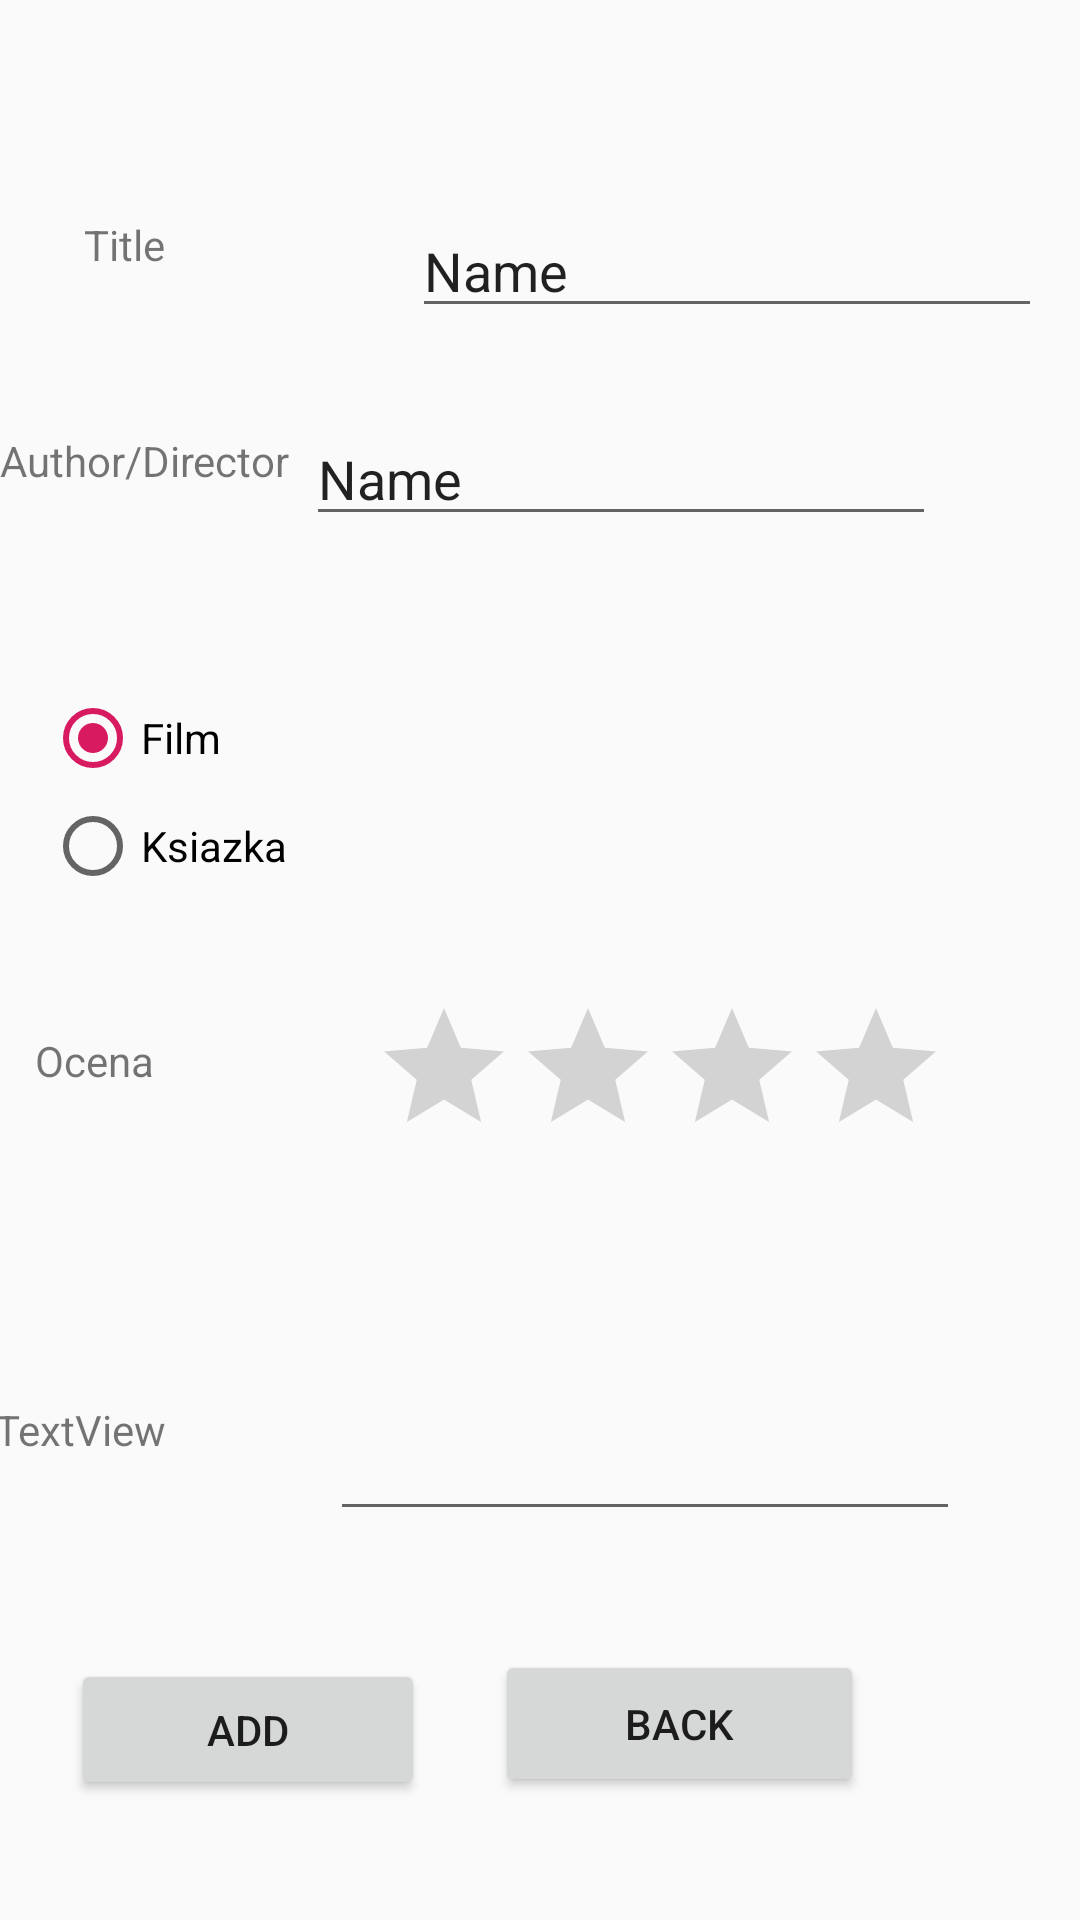

This screen was rendered from an Android layout file. Write that file and the resources it references.
<!-- AndroidManifest.xml: application theme AppTheme -->
<!-- res/layout/activity_add.xml -->
<?xml version="1.0" encoding="utf-8"?>
<android.support.constraint.ConstraintLayout xmlns:android="http://schemas.android.com/apk/res/android"
    xmlns:app="http://schemas.android.com/apk/res-auto"
    xmlns:tools="http://schemas.android.com/tools"
    android:layout_width="match_parent"
    android:layout_height="match_parent"
    tools:context=".AddActivity">

    <EditText
        android:id="@+id/editText2"
        android:layout_width="wrap_content"
        android:layout_height="wrap_content"
        android:layout_marginStart="8dp"
        android:layout_marginTop="68dp"
        android:layout_marginEnd="8dp"
        android:ems="10"
        android:inputType="textPersonName"
        android:text="Name"
        app:layout_constraintEnd_toEndOf="parent"
        app:layout_constraintHorizontal_bias="0.222"
        app:layout_constraintStart_toEndOf="@+id/textView4"
        app:layout_constraintTop_toTopOf="parent" />

    <EditText
        android:id="@+id/editText3"
        android:layout_width="wrap_content"
        android:layout_height="wrap_content"
        android:layout_marginTop="28dp"
        android:layout_marginEnd="48dp"
        android:ems="10"
        android:inputType="textPersonName"
        android:text="Name"
        app:layout_constraintEnd_toEndOf="parent"
        app:layout_constraintTop_toBottomOf="@+id/editText2" />

    <TextView
        android:id="@+id/textView4"
        android:layout_width="100dp"
        android:layout_height="44dp"
        android:layout_marginStart="28dp"
        android:layout_marginTop="72dp"
        android:text="Title"
        app:layout_constraintStart_toStartOf="parent"
        app:layout_constraintTop_toTopOf="parent" />

    <TextView
        android:id="@+id/textView5"
        android:layout_width="100dp"
        android:layout_height="44dp"
        android:layout_marginStart="8dp"
        android:layout_marginTop="28dp"
        android:layout_marginEnd="8dp"
        android:text="Author/Director"
        app:layout_constraintEnd_toStartOf="@+id/editText3"
        app:layout_constraintHorizontal_bias="0.606"
        app:layout_constraintStart_toStartOf="parent"
        app:layout_constraintTop_toBottomOf="@+id/textView4" />

    <RadioGroup
        android:id="@+id/radioGroup"
        android:layout_width="330dp"
        android:layout_height="72dp"
        android:layout_marginStart="8dp"
        android:layout_marginTop="40dp"
        android:layout_marginEnd="8dp"
        app:layout_constraintEnd_toEndOf="parent"
        app:layout_constraintStart_toStartOf="parent"
        app:layout_constraintTop_toBottomOf="@+id/textView5">

        <RadioButton
            android:id="@+id/radioButton"
            android:layout_width="173dp"
            android:layout_height="wrap_content"
            android:layout_weight="1"
            android:checked="true"
            android:text="Film" />

        <RadioButton
            android:id="@+id/radioButton2"
            android:layout_width="173dp"
            android:layout_height="wrap_content"
            android:layout_weight="1"
            android:text="Ksiazka" />
    </RadioGroup>

    <RatingBar
        android:id="@+id/ratingBar"
        android:layout_width="196dp"
        android:layout_height="61dp"
        android:layout_marginTop="32dp"
        android:layout_marginEnd="40dp"
        android:numStars="4"
        android:stepSize="1"
        app:layout_constraintEnd_toEndOf="parent"
        app:layout_constraintTop_toBottomOf="@+id/radioGroup" />

    <TextView
        android:id="@+id/textView6"
        android:layout_width="102dp"
        android:layout_height="35dp"
        android:layout_marginStart="8dp"
        android:layout_marginTop="44dp"
        android:layout_marginEnd="8dp"
        android:text="Ocena"
        app:layout_constraintEnd_toStartOf="@+id/ratingBar"
        app:layout_constraintHorizontal_bias="0.617"
        app:layout_constraintStart_toStartOf="parent"
        app:layout_constraintTop_toBottomOf="@+id/radioGroup" />

    <EditText
        android:id="@+id/editText4"
        android:layout_width="wrap_content"
        android:layout_height="wrap_content"
        android:layout_marginTop="76dp"
        android:layout_marginEnd="40dp"
        android:ems="10"
        android:inputType="date"
        app:layout_constraintEnd_toEndOf="parent"
        app:layout_constraintTop_toBottomOf="@+id/ratingBar" />

    <TextView
        android:id="@+id/textView7"
        android:layout_width="110dp"
        android:layout_height="46dp"
        android:layout_marginStart="8dp"
        android:layout_marginTop="88dp"
        android:layout_marginEnd="8dp"
        android:text="TextView"
        app:layout_constraintEnd_toStartOf="@+id/editText4"
        app:layout_constraintHorizontal_bias="0.625"
        app:layout_constraintStart_toStartOf="parent"
        app:layout_constraintTop_toBottomOf="@+id/textView6" />

    <Button
        android:id="@+id/button4"
        android:layout_width="123dp"
        android:layout_height="49dp"
        android:layout_marginTop="8dp"
        android:layout_marginEnd="72dp"
        android:layout_marginBottom="8dp"
        android:text="Back"
        app:layout_constraintBottom_toBottomOf="parent"
        app:layout_constraintEnd_toEndOf="parent"
        app:layout_constraintTop_toBottomOf="@+id/editText4"
        app:layout_constraintVertical_bias="0.49" />

    <Button
        android:id="@+id/button5"
        android:layout_width="118dp"
        android:layout_height="47dp"
        android:layout_marginStart="8dp"
        android:layout_marginTop="8dp"
        android:layout_marginEnd="8dp"
        android:layout_marginBottom="8dp"
        android:text="Add"
        app:layout_constraintBottom_toBottomOf="parent"
        app:layout_constraintEnd_toStartOf="@+id/button4"
        app:layout_constraintStart_toStartOf="parent"
        app:layout_constraintTop_toBottomOf="@+id/textView7" />
</android.support.constraint.ConstraintLayout>
<!-- resources referenced by this layout -->
<resources>
  <style name="AppTheme" parent="Theme.AppCompat.Light.DarkActionBar">
          
          <item name="colorPrimary">@color/colorPrimary</item>
          <item name="colorPrimaryDark">@color/colorPrimaryDark</item>
          <item name="colorAccent">@color/colorAccent</item>
      </style>
  <color name="colorPrimary">#008577</color>
  <color name="colorPrimaryDark">#00574B</color>
  <color name="colorAccent">#D81B60</color>
</resources>
